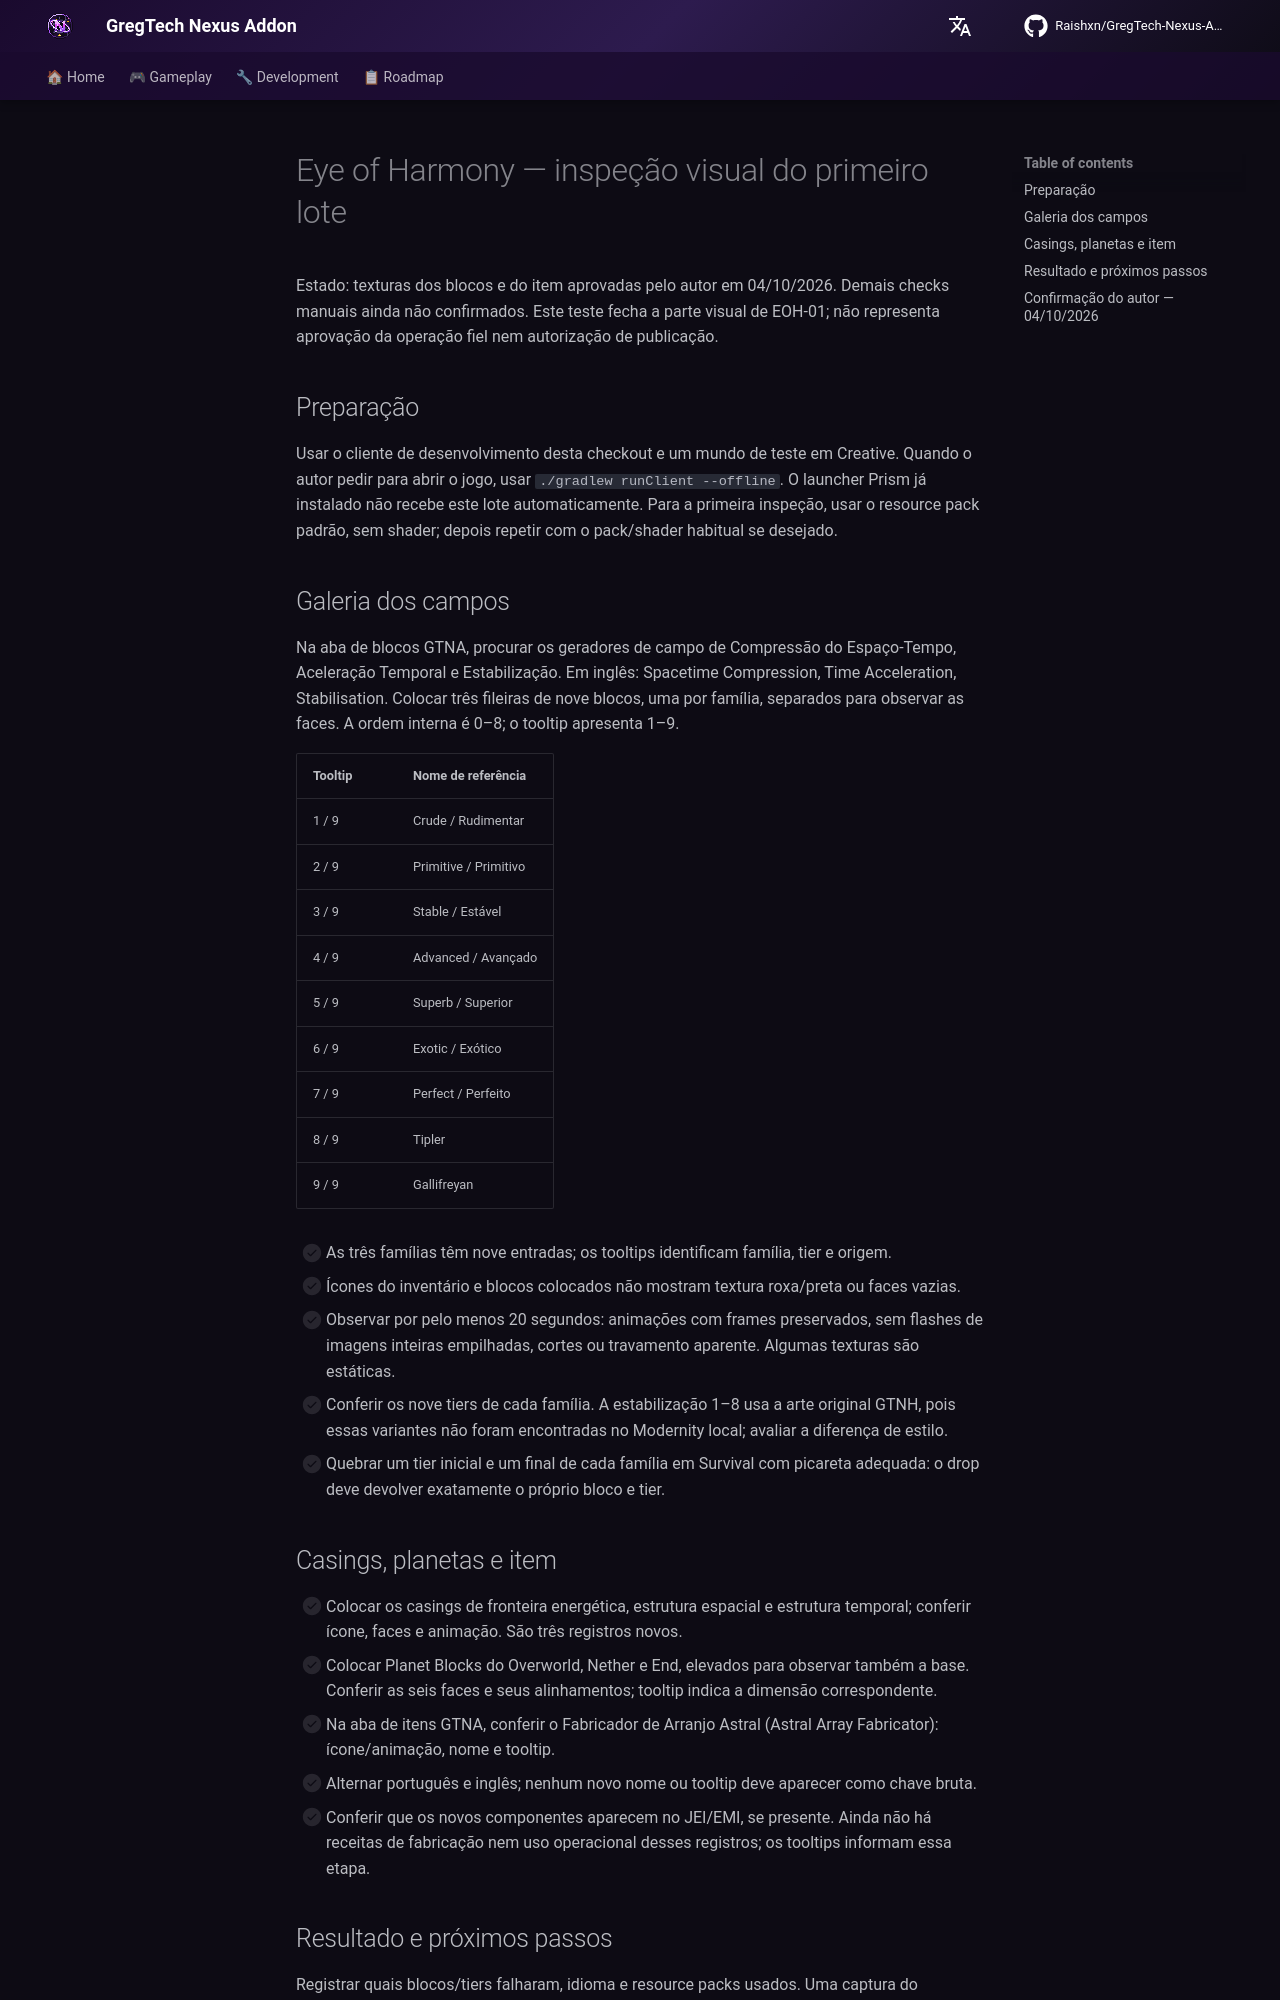

repository: Raishxn/GregTech-Nexus-Addon · page: en/roadmap/eye-of-harmony-content-manual-test/index.html · generator: mkdocs

# Eye of Harmony — inspeção visual do primeiro lote

Estado: texturas dos blocos e do item aprovadas pelo autor em 04/10/2026. Demais checks manuais ainda não confirmados. Este teste fecha a parte
visual de EOH-01; não representa aprovação da operação fiel nem autorização de publicação.

## Preparação

Usar o cliente de desenvolvimento desta checkout e um mundo de teste em Creative. Quando o autor
pedir para abrir o jogo, usar `./gradlew runClient --offline`. O launcher Prism já instalado
não recebe este lote automaticamente. Para a primeira inspeção, usar o resource pack padrão,
sem shader; depois repetir com o pack/shader habitual se desejado.

## Galeria dos campos

Na aba de blocos GTNA, procurar os geradores de campo de Compressão do Espaço-Tempo,
Aceleração Temporal e Estabilização. Em inglês: Spacetime Compression, Time Acceleration,
Stabilisation. Colocar três fileiras de nove blocos, uma por família, separados para observar
as faces. A ordem interna é 0–8; o tooltip apresenta 1–9.

| Tooltip | Nome de referência |
|---|---|
| 1 / 9 | Crude / Rudimentar |
| 2 / 9 | Primitive / Primitivo |
| 3 / 9 | Stable / Estável |
| 4 / 9 | Advanced / Avançado |
| 5 / 9 | Superb / Superior |
| 6 / 9 | Exotic / Exótico |
| 7 / 9 | Perfect / Perfeito |
| 8 / 9 | Tipler |
| 9 / 9 | Gallifreyan |

- [ ] As três famílias têm nove entradas; os tooltips identificam família, tier e origem.
- [ ] Ícones do inventário e blocos colocados não mostram textura roxa/preta ou faces vazias.
- [ ] Observar por pelo menos 20 segundos: animações com frames preservados, sem flashes de
  imagens inteiras empilhadas, cortes ou travamento aparente. Algumas texturas são estáticas.
- [ ] Conferir os nove tiers de cada família. A estabilização 1–8 usa a arte original GTNH,
  pois essas variantes não foram encontradas no Modernity local; avaliar a diferença de estilo.
- [ ] Quebrar um tier inicial e um final de cada família em Survival com picareta adequada:
  o drop deve devolver exatamente o próprio bloco e tier.

## Casings, planetas e item

- [ ] Colocar os casings de fronteira energética, estrutura espacial e estrutura temporal;
  conferir ícone, faces e animação. São três registros novos.
- [ ] Colocar Planet Blocks do Overworld, Nether e End, elevados para observar também a base.
  Conferir as seis faces e seus alinhamentos; tooltip indica a dimensão correspondente.
- [ ] Na aba de itens GTNA, conferir o Fabricador de Arranjo Astral (Astral Array Fabricator):
  ícone/animação, nome e tooltip.
- [ ] Alternar português e inglês; nenhum novo nome ou tooltip deve aparecer como chave bruta.
- [ ] Conferir que os novos componentes aparecem no JEI/EMI, se presente. Ainda não há receitas
  de fabricação nem uso operacional desses registros; os tooltips informam essa etapa.
